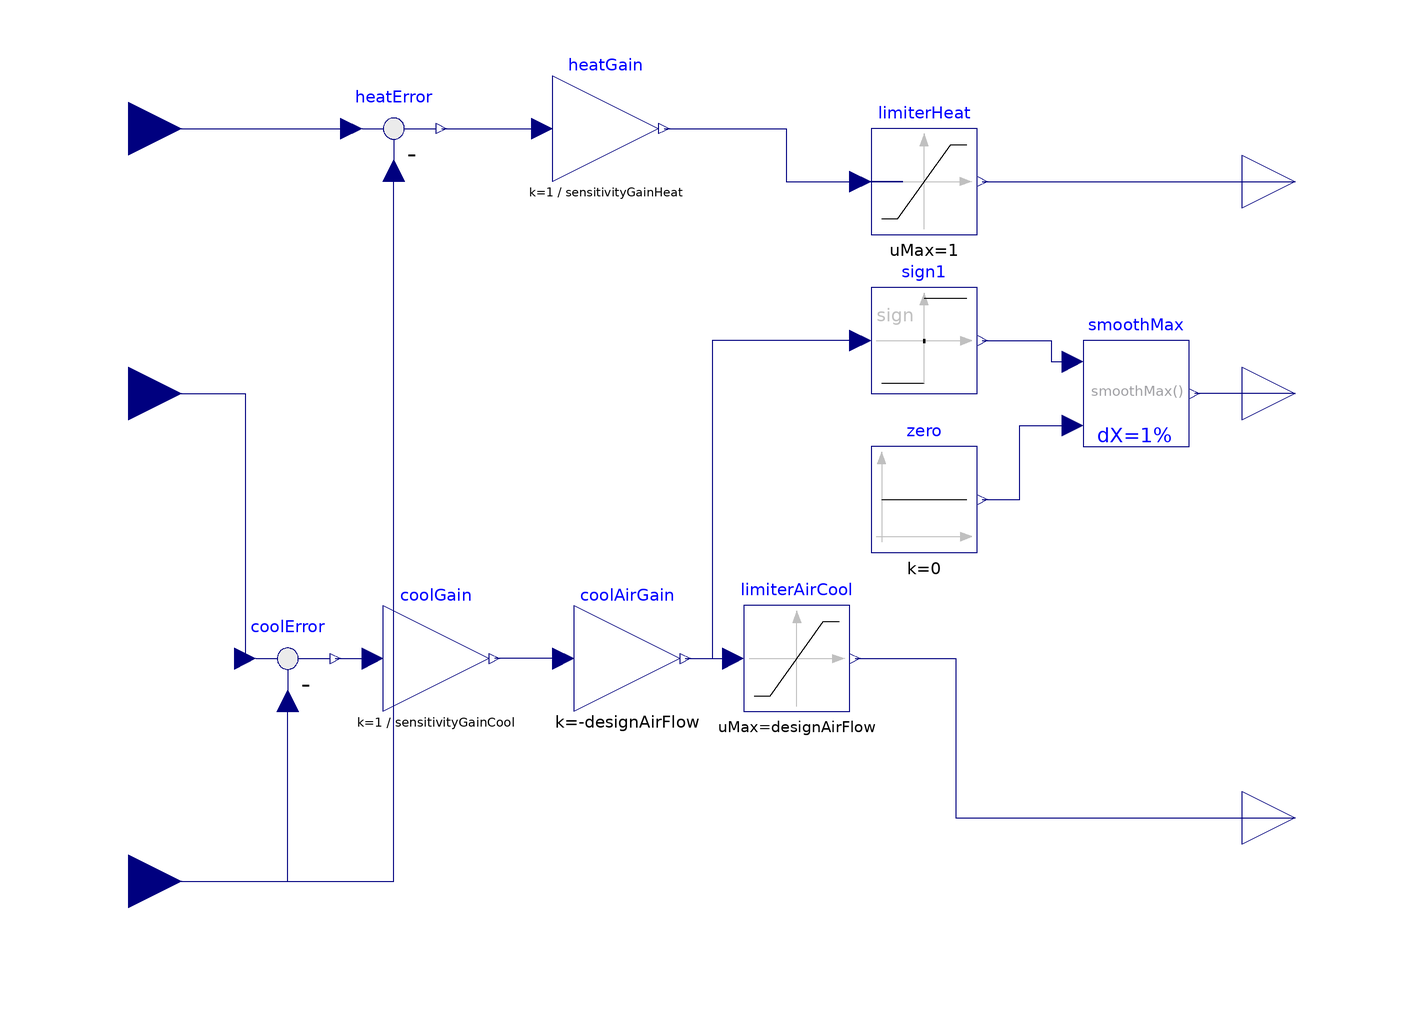

The component connection diagram of the Modelica model below, drawn from its own Placement and Line annotations.

model Control

      Modelica.Blocks.Math.Gain heatGain(k=1/sensitivityGainHeat)
        annotation (Placement(transformation(extent={{-120,120},{-100,140}})));
      Modelica.Blocks.Math.Gain coolAirGain(k=-designAirFlow)
        annotation (Placement(transformation(extent={{-116,20},{-96,40}})));
      Modelica.Blocks.Math.Feedback heatError
        annotation (Placement(transformation(extent={{-160,120},{-140,140}})));
      Modelica.Blocks.Math.Feedback coolError
        annotation (Placement(transformation(extent={{-180,20},{-160,40}})));
      Modelica.Blocks.Nonlinear.Limiter limiterAirCool(
        uMax=designAirFlow,
        uMin=minAirFlow,
        y(start=minAirFlow))
        annotation (Placement(transformation(extent={{-84,20},{-64,40}})));
      Modelica.Blocks.Math.Gain coolGain(k=1/sensitivityGainCool)
        annotation (Placement(transformation(extent={{-152,20},{-132,40}})));
      Modelica.Blocks.Nonlinear.Limiter limiterHeat(uMin=0, uMax=1)
        annotation (Placement(transformation(extent={{-60,110},{-40,130}})));
      parameter Modelica.SIunits.MassFlowRate designAirFlow "Design airflow rate of system";
      parameter Modelica.SIunits.MassFlowRate minAirFlow "Minimum airflow rate of system";
      parameter Real sensitivityGainHeat = 1 "[K] Gain sensitivity on heating controller";
      parameter Real sensitivityGainCool = 0.3 "[K] Gain sensitivity on cooling controller";
      Modelica.Blocks.Interfaces.RealInput TcoolSet annotation (Placement(
            transformation(rotation=0, extent={{-210,70},{-190,90}})));
      Modelica.Blocks.Interfaces.RealInput Tmea annotation (Placement(
            transformation(rotation=0, extent={{-210,-22},{-190,-2}})));
      Modelica.Blocks.Interfaces.RealInput TheatSet annotation (Placement(
            transformation(rotation=0, extent={{-210,120},{-190,140}})));
      Modelica.Blocks.Interfaces.RealOutput fanSet(start=minAirFlow)
        annotation (Placement(transformation(rotation=0, extent={{10,-10},{30,
                10}})));
      Modelica.Blocks.Interfaces.RealOutput heaterSet annotation (Placement(
            transformation(rotation=0, extent={{10,110},{30,130}})));
      Modelica.Blocks.Interfaces.RealOutput coolSignal
                                                      annotation (Placement(
            transformation(rotation=0, extent={{10,70},{30,90}})));
      Modelica.Blocks.Math.Sign sign1
        annotation (Placement(transformation(extent={{-60,80},{-40,100}})));
      Buildings.Utilities.Math.SmoothMax smoothMax(deltaX=1)
        annotation (Placement(transformation(extent={{-20,70},{0,90}})));
      Modelica.Blocks.Sources.Constant zero(k=0)
        annotation (Placement(transformation(extent={{-60,50},{-40,70}})));
    equation
      connect(heatError.y,heatGain. u) annotation (Line(points={{-141,130},{-141,130},
              {-122,130}}, color={0,0,127}));
      connect(coolAirGain.y,limiterAirCool. u)
        annotation (Line(points={{-95,30},{-92,30},{-90,30},{-86,30}},
                                                     color={0,0,127}));
      connect(coolError.y,coolGain. u)
        annotation (Line(points={{-161,30},{-154,30}}, color={0,0,127}));
      connect(coolAirGain.u,coolGain. y)
        annotation (Line(points={{-118,30},{-131,30}}, color={0,0,127}));
      connect(TcoolSet, coolError.u1) annotation (Line(points={{-200,80},{-178,
              80},{-178,30}}, color={0,0,127}));
      connect(Tmea, coolError.u2) annotation (Line(points={{-200,-12},{-200,-12},
              {-170,-12},{-170,22}}, color={0,0,127}));
      connect(TheatSet, heatError.u1)
        annotation (Line(points={{-200,130},{-158,130}}, color={0,0,127}));
      connect(Tmea, heatError.u2) annotation (Line(points={{-200,-12},{-200,-12},
              {-170,-12},{-150,-12},{-150,122}}, color={0,0,127}));
      connect(heatGain.y, limiterHeat.u) annotation (Line(points={{-99,130},{
              -76,130},{-76,120},{-54,120},{-62,120}},
                                   color={0,0,127}));
      connect(sign1.y, smoothMax.u1) annotation (Line(points={{-39,90},{-26,90},
              {-26,86},{-22,86}}, color={0,0,127}));
      connect(coolSignal, smoothMax.y)
        annotation (Line(points={{20,80},{4,80},{1,80}}, color={0,0,127}));
      connect(zero.y, smoothMax.u2) annotation (Line(points={{-39,60},{-39,60},
              {-32,60},{-32,74},{-22,74}}, color={0,0,127}));
      connect(sign1.u, limiterAirCool.u) annotation (Line(points={{-62,90},{-90,
              90},{-90,30},{-86,30}}, color={0,0,127}));
      connect(limiterHeat.y, heaterSet) annotation (Line(points={{-39,120},{20,
              120},{20,120}}, color={0,0,127}));
      connect(limiterAirCool.y, fanSet) annotation (Line(points={{-63,30},{-44,
              30},{-44,0},{20,0}}, color={0,0,127}));
      annotation (Diagram(coordinateSystem(extent={{-190,-40},{10,160}})), Icon(
            coordinateSystem(extent={{-190,-40},{10,160}})));
    end Control;